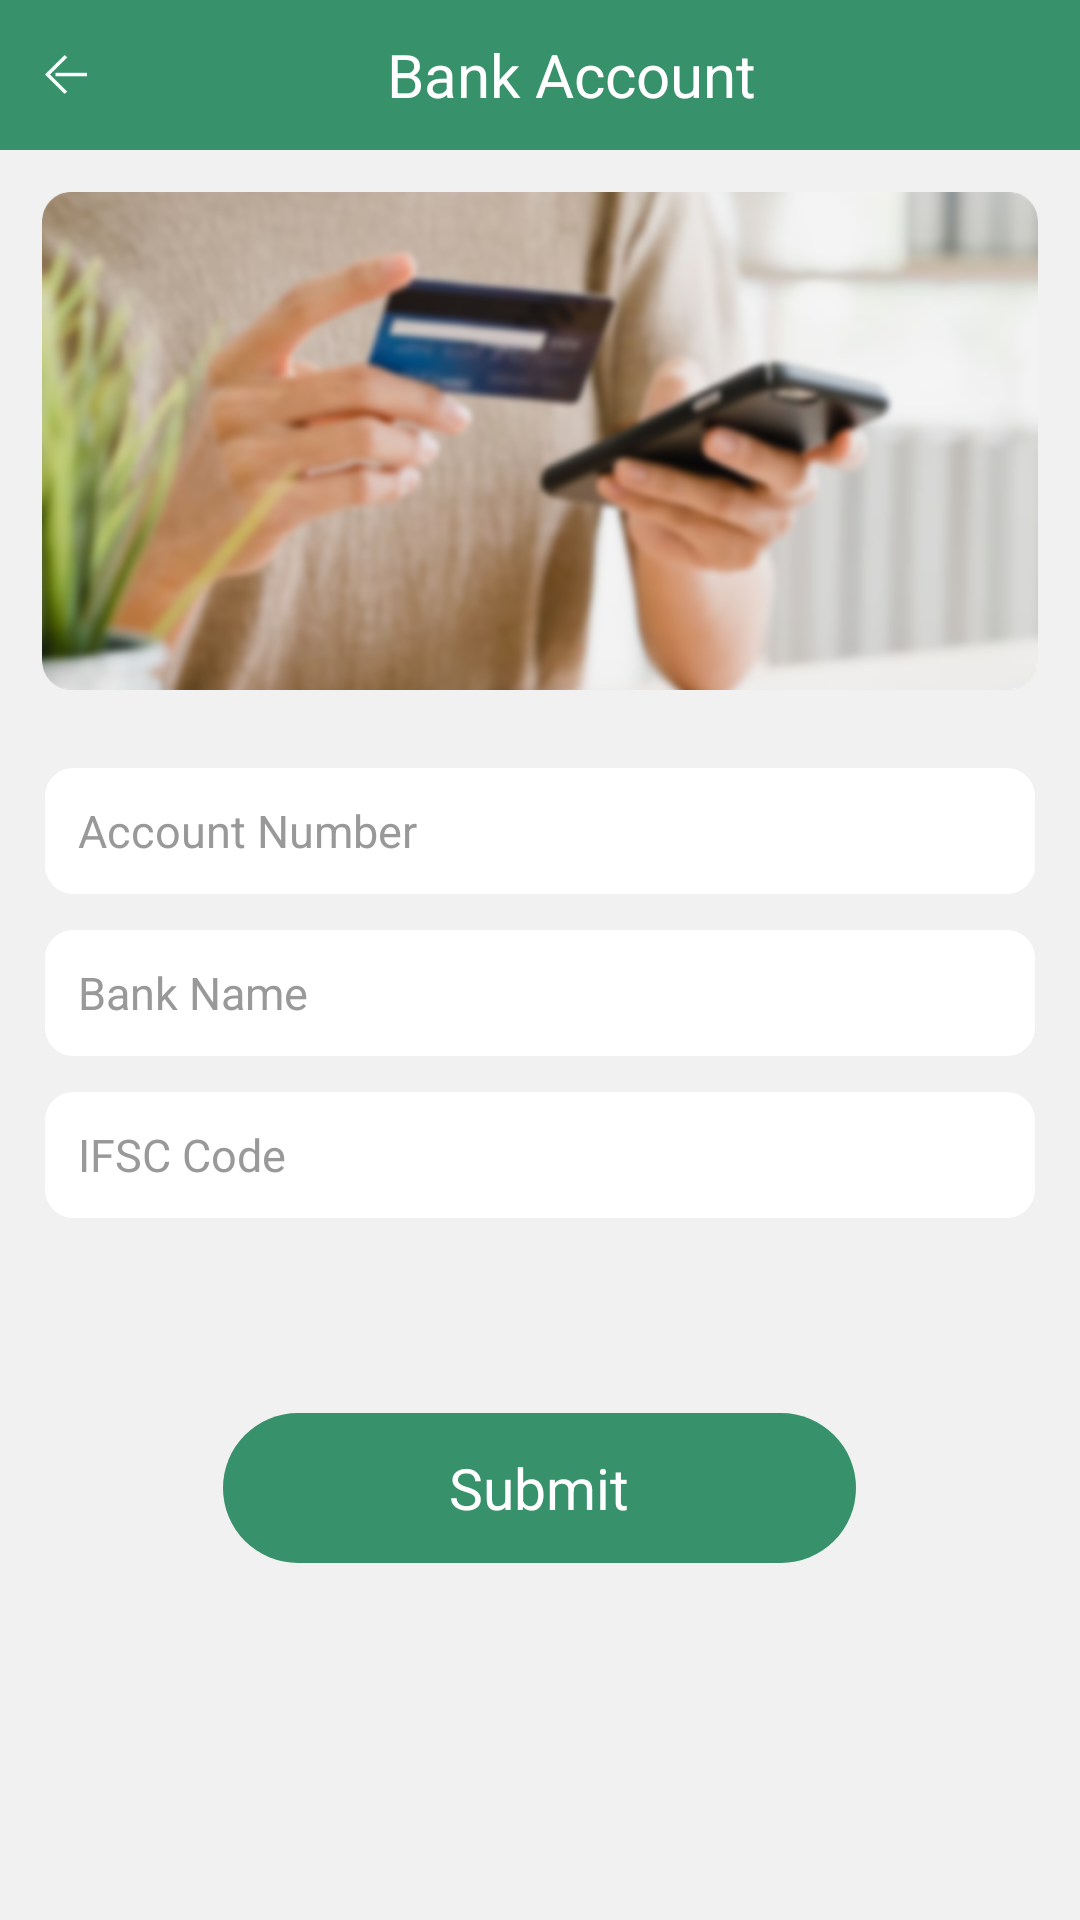

The Android layout XML behind this screen, and the referenced resources:
<!-- AndroidManifest.xml: application theme Theme.Cash.NoActionBar -->
<!-- res/layout/activity_bank.xml -->
<?xml version="1.0" encoding="utf-8"?>
<LinearLayout xmlns:android="http://schemas.android.com/apk/res/android"
    xmlns:app="http://schemas.android.com/apk/res-auto"
    android:layout_width="match_parent"
    android:layout_height="match_parent"
android:background="@color/gary"
    android:gravity="center_horizontal"
    android:orientation="vertical">

    <LinearLayout
        android:layout_width="match_parent"
        android:layout_height="50dp"
        android:background="@color/colorPrimary"
        android:gravity="center_vertical"
        android:orientation="horizontal">

        <LinearLayout
            android:id="@+id/back"
            android:layout_width="50dp"
            android:layout_height="match_parent"
            android:gravity="center_vertical"
            android:orientation="horizontal">
            <ImageView

                android:layout_width="14dp"
                android:layout_height="13dp"
                android:layout_marginLeft="15dp"
                android:background="@mipmap/icon_back" />
        </LinearLayout>

        <TextView
            android:id="@+id/title"
            android:layout_width="match_parent"
            android:layout_height="wrap_content"
            android:layout_weight="1"
            android:gravity="center"
            android:text="Bank Account"
            android:textColor="@color/white"
            android:textSize="20sp" />

        <ImageView
            android:layout_width="14dp"
            android:layout_height="13dp"
            android:layout_marginRight="15dp" />
    </LinearLayout>

    <androidx.core.widget.NestedScrollView
        android:layout_width="match_parent"
        android:layout_height="wrap_content">


        <LinearLayout
            android:layout_width="match_parent"
            android:layout_height="match_parent"
            android:layout_margin="14dp"
            android:gravity="center_horizontal"
            android:orientation="vertical">
            <ImageView
                android:id="@+id/tiptop"
                android:layout_width="match_parent"
                android:layout_height="166dp"
                android:background="@mipmap/banktop" />
            <LinearLayout
                android:layout_width="match_parent"
                android:layout_height="44dp"
                android:layout_marginTop="25dp"
                android:background="@drawable/edit_shape"
                android:gravity="center_vertical"
                android:orientation="horizontal">

                <EditText
                    android:id="@+id/account"
                    android:layout_width="0dp"
                    android:layout_height="match_parent"
                    android:layout_weight="1"
                    android:background="@null"
                    android:hint="Account Number"
                    android:inputType="text"
                    android:lines="1"
                    android:paddingLeft="12dp"
                    android:paddingRight="12dp"
                    android:textColor="@color/black"
                    android:textColorHint="#999999"
                    android:textSize="15dp" />

            </LinearLayout>

            <LinearLayout
                android:layout_width="match_parent"
                android:layout_height="44dp"
                android:layout_marginTop="10dp"
                android:background="@drawable/edit_shape"
                android:gravity="center_vertical"
                android:orientation="horizontal">

                <EditText
                    android:id="@+id/name"
                    android:layout_width="0dp"
                    android:layout_height="match_parent"
                    android:layout_weight="1"
                    android:background="@null"
                    android:hint="Bank Name"
                    android:inputType="text"
                    android:lines="1"
                    android:paddingLeft="12dp"
                    android:paddingRight="12dp"
                    android:textColor="@color/black"
                    android:textColorHint="#999999"
                    android:textSize="15dp" />

            </LinearLayout>

            <LinearLayout
                android:layout_width="match_parent"
                android:layout_height="44dp"
                android:layout_marginTop="10dp"
                android:background="@drawable/edit_shape"
                android:gravity="center_vertical"
                android:orientation="horizontal">

                <EditText
                    android:id="@+id/code"
                    android:layout_width="0dp"
                    android:layout_height="match_parent"
                    android:layout_weight="1"
                    android:background="@null"
                    android:hint="IFSC Code"
                    android:inputType="text"
                    android:lines="1"
                    android:paddingLeft="12dp"
                    android:paddingRight="12dp"
                    android:textColor="@color/black"
                    android:textColorHint="#999999"
                    android:textSize="15dp" />

            </LinearLayout>


            <TextView
                android:id="@+id/next"
                android:layout_width="211dp"
                android:layout_height="50dp"
                android:layout_marginLeft="54dp"
                android:layout_marginRight="54dp"
                android:layout_marginTop="64dp"
                android:background="@drawable/button_shap"
                android:gravity="center"
                android:textColor="@color/white"
                android:text="Submit"
                android:textSize="19sp"/>
        </LinearLayout>
    </androidx.core.widget.NestedScrollView>
</LinearLayout>
<!-- resources referenced by this layout -->
<resources>
  <color name="black">#FF000000</color>
  <color name="colorPrimary">#37926B</color>
  <color name="gary">#F1F1F1</color>
  <color name="white">#FFFFFFFF</color>
  <!-- drawable button_shap (drawable) -->
  <?xml version="1.0" encoding="utf-8"?>
  <shape xmlns:android="http://schemas.android.com/apk/res/android"
      android:shape="rectangle">
  
      <solid android:color="@color/colorPrimary"/>
  
      <corners android:radius="40dp" />
  
  
  </shape>
  <!-- drawable edit_shape (drawable) -->
  <?xml version="1.0" encoding="utf-8"?>
  <shape xmlns:android="http://schemas.android.com/apk/res/android"
      android:shape="rectangle">
  
      <solid android:color="@color/white"/>
  
      <corners android:radius="10dp" />
      <stroke
        android:width="1dp"
      android:color="@color/gary" />
  </shape>
  <!-- mipmap banktop: png bitmap (mipmap-xxhdpi, 559575 bytes) -->
  <!-- mipmap icon_back: png bitmap (mipmap-xxxhdpi, 819 bytes) -->
  <style name="Theme.Cash.NoActionBar">
          <item name="windowActionBar">false</item>
          <item name="windowNoTitle">true</item>
      </style>
</resources>
